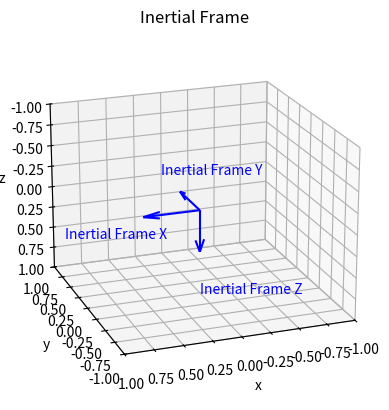

Recreate this plot in Python.
import numpy as np
import matplotlib.pyplot as plt
from mpl_toolkits import mplot3d


def plot_setup(axis, origin, frame, frame_label):
    o = np.array(origin)
    color = 'b'

    plt.quiver(o[0], o[1], o[2], frame[0], frame[1], frame[2], color=color, length=0.5)
    # print(frame[:,0], frame[0,:])
    axis.text(o[0] + frame[0, 0] + 0.25, o[1] + frame[1, 0]-.25, o[2] + frame[2, 0], frame_label + ' X', color=color)
    axis.text(o[0] + frame[0, 1], o[1] + frame[1, 1], o[2] + frame[2, 1], frame_label + ' Y', color=color)
    axis.text(o[0] + frame[0, 2], o[1] + frame[1, 2], o[2] + frame[2, 2], frame_label + ' Z', color=color)

    axis.set_xlabel('x')
    axis.set_ylabel('y')
    axis.set_zlabel('z')
    axis.set_title(frame_label)
    axis.set_xlim(-1, 1)
    axis.set_ylim(-1, 1)
    axis.set_zlim(-1, 1)
    axis.view_init(azim=110, elev=200)


# fig = plt.figure(figsize=(18, 6))
# ax1 = fig.add_subplot(131, projection='3d')

ax = plt.axes(projection='3d')
R_inertial = np.array([[1, 0, 0],
                       [0, 1, 0],
                       [0, 0, 1]])
inertial_origin = np.array([0, 0, 0])
label = 'Inertial Frame'
plot_setup(ax, inertial_origin, R_inertial, label)
plt.show()
